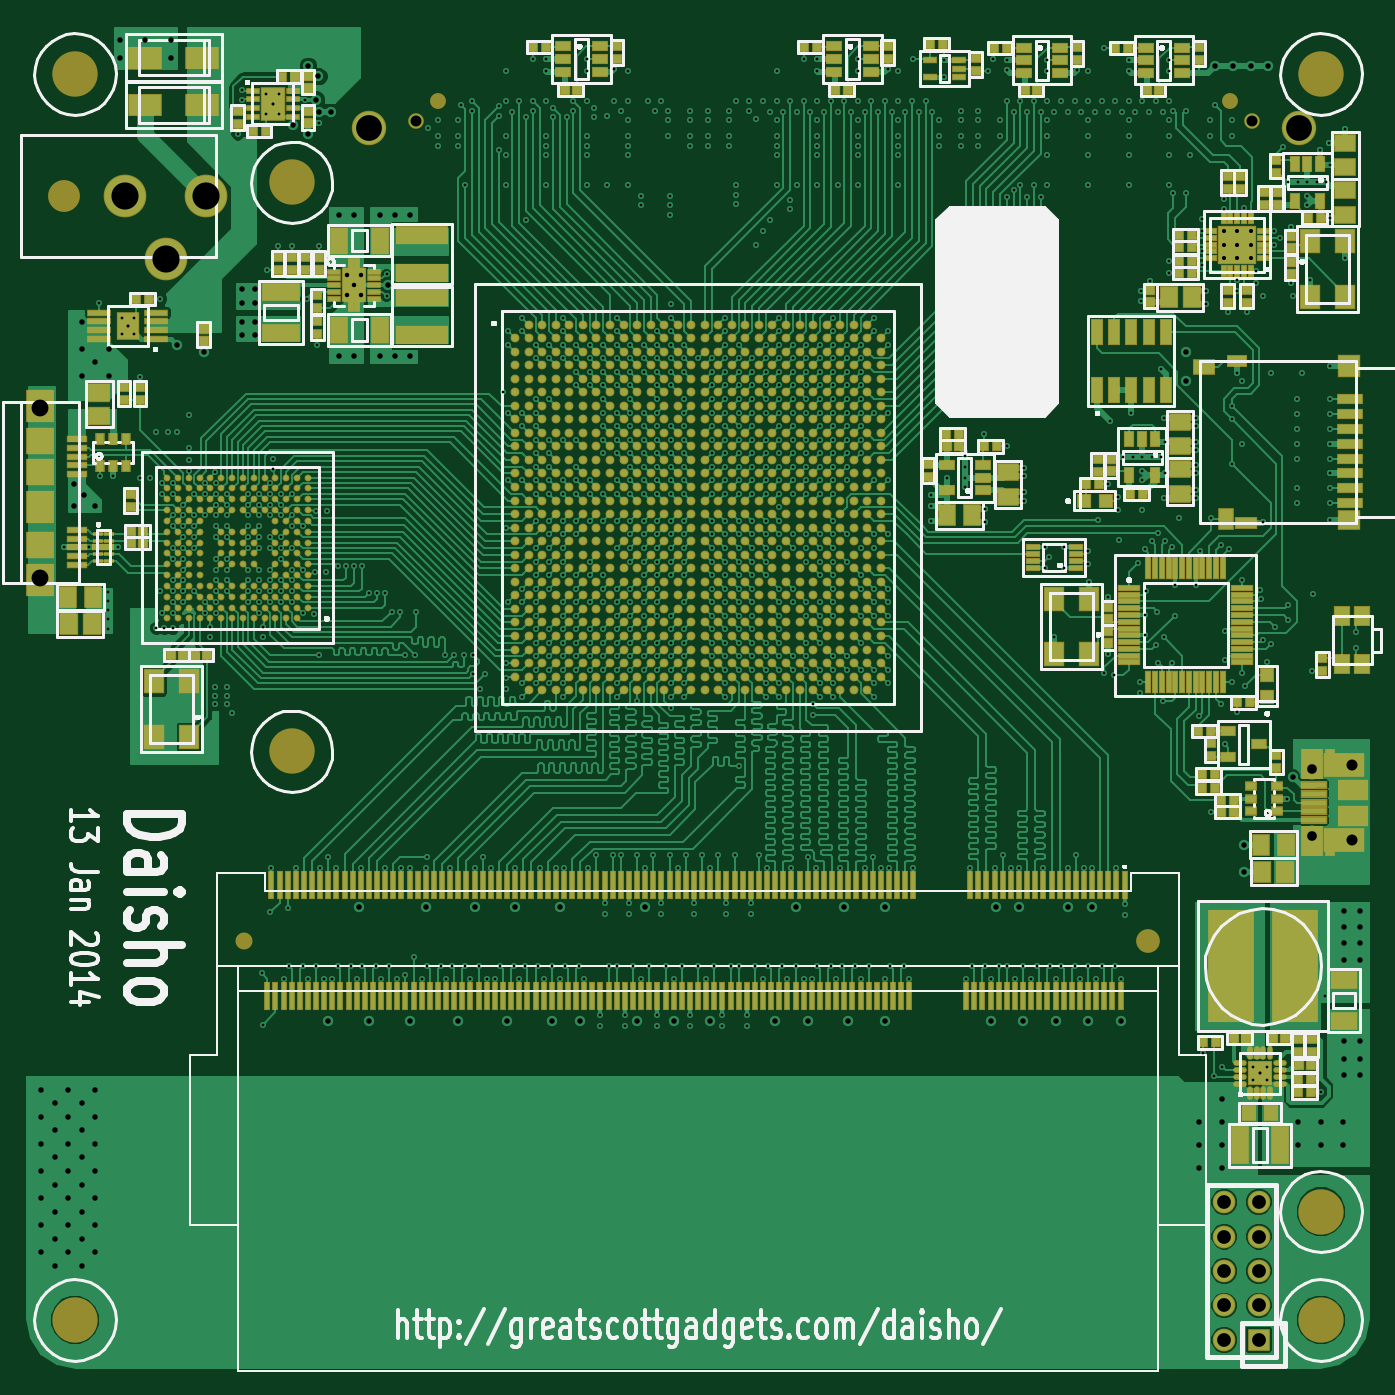
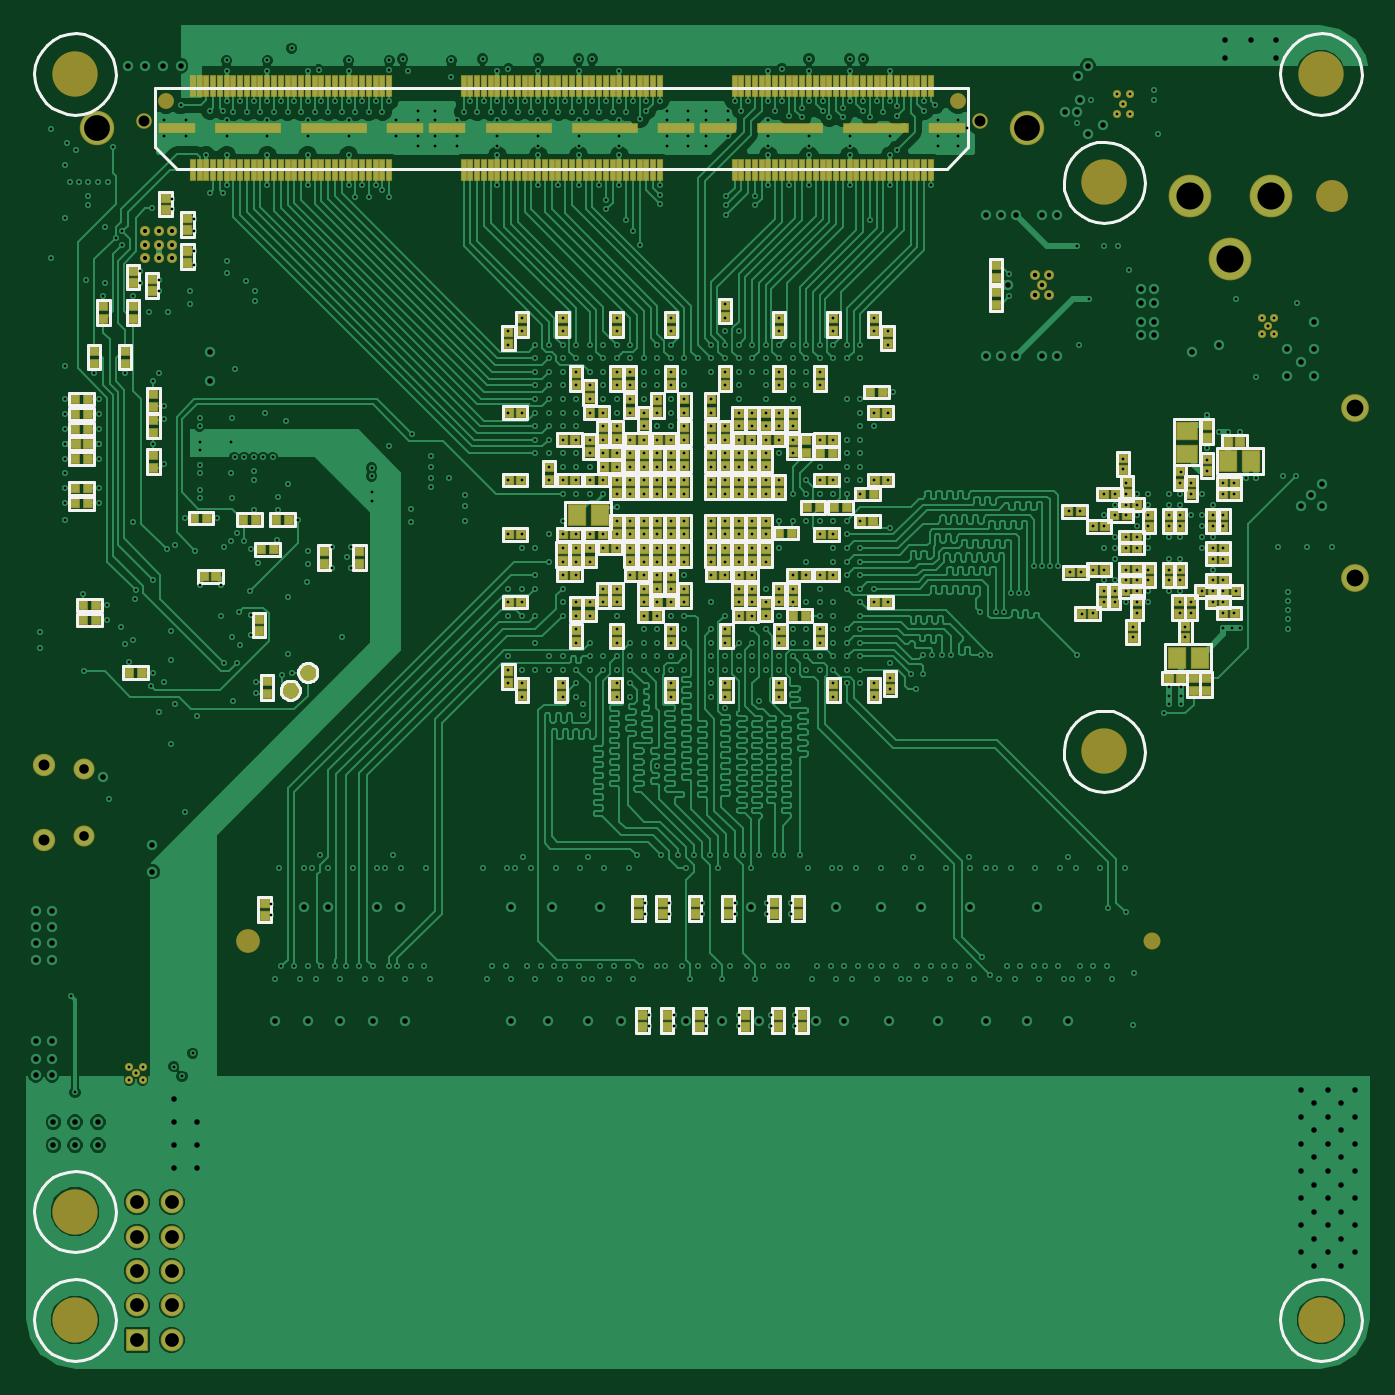
Circuit board: 8 layer files. Board 99.1 x 99.1 mm.
- top_copper: main_board-1_top.gtl (247747 bytes)
- inner_copper: main_board-2_gnd.gbr (673516 bytes)
- bottom_copper: main_board-8_bot.gbl (199454 bytes)
- bottom_mask: main_board-Mask_Back.gbs (14910 bytes)
- top_mask: main_board-Mask_Front.gts (34161 bytes)
- bottom_silk: main_board-SilkS_Back.gbo (41865 bytes)
- top_silk: main_board-SilkS_Front.gto (56336 bytes)
- drill: main_board.drl (21669 bytes)

=== top_copper: main_board-1_top.gtl (247747 bytes, source omitted) ===
=== inner_copper: main_board-2_gnd.gbr (673516 bytes, source omitted) ===
=== bottom_copper: main_board-8_bot.gbl (199454 bytes, source omitted) ===
=== bottom_mask: main_board-Mask_Back.gbs (14910 bytes, source omitted) ===
=== top_mask: main_board-Mask_Front.gts (34161 bytes, source omitted) ===
=== bottom_silk: main_board-SilkS_Back.gbo (41865 bytes, source omitted) ===
=== top_silk: main_board-SilkS_Front.gto (56336 bytes, source omitted) ===
=== drill: main_board.drl (21669 bytes, source omitted) ===
